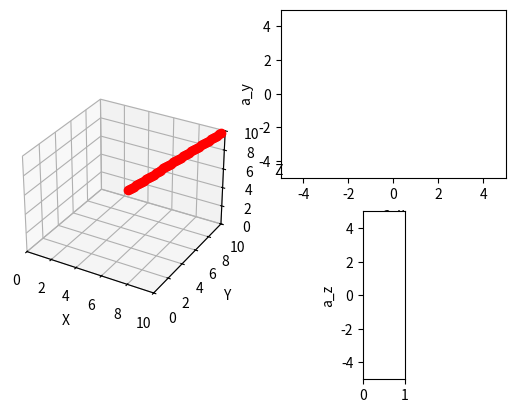

Write Python code to recreate this figure.
import numpy as np
import matplotlib.pyplot as plt
from mpl_toolkits.mplot3d import Axes3D

acc_max = 5.0


plt.ion()
fig = plt.figure()
ax_xy = fig.add_subplot(2, 2, 2)
ax_xy.set_xlim([-acc_max, acc_max])
ax_xy.set_xlabel('a_x')
ax_xy.set_ylim([-acc_max, acc_max])
ax_xy.set_ylabel('a_y')


ax_z = fig.add_subplot(2, 10, 18)
ax_z.set_ylim([-acc_max, acc_max])
ax_z.set_ylabel('a_z')

ax_z.set_xlim([0, 1])


ax = fig.add_subplot(1, 2, 1, projection='3d')
ax.set_xlim3d([0.0, 10.0])
ax.set_xlabel('X')

ax.set_ylim3d([0.0, 10.0])
ax.set_ylabel('Y')

ax.set_zlim3d([0.0, 10.0])
ax.set_zlabel('Z')

X_range = 100
x_input = [i*0.1 for i in range(X_range)]
y_input = [i*0.1 for i in range(X_range)]
z_input = [i*0.1 for i in range(X_range)]

for k in range(X_range-1):
    ax.plot(x_input[k:k+1], y_input[k:k+1], z_input[k:k+1], 'ro')

    # ax_xy.plot()

    plt.draw()
    plt.pause(0.001)
    if k % 50 == 0:
        plt.cla()
        ax.set_xlim3d([0.0, 10.0])
        ax.set_xlabel('X')

        ax.set_ylim3d([0.0, 10.0])
        ax.set_ylabel('Y')

        ax.set_zlim3d([0.0, 10.0])
        ax.set_zlabel('Z')
    
